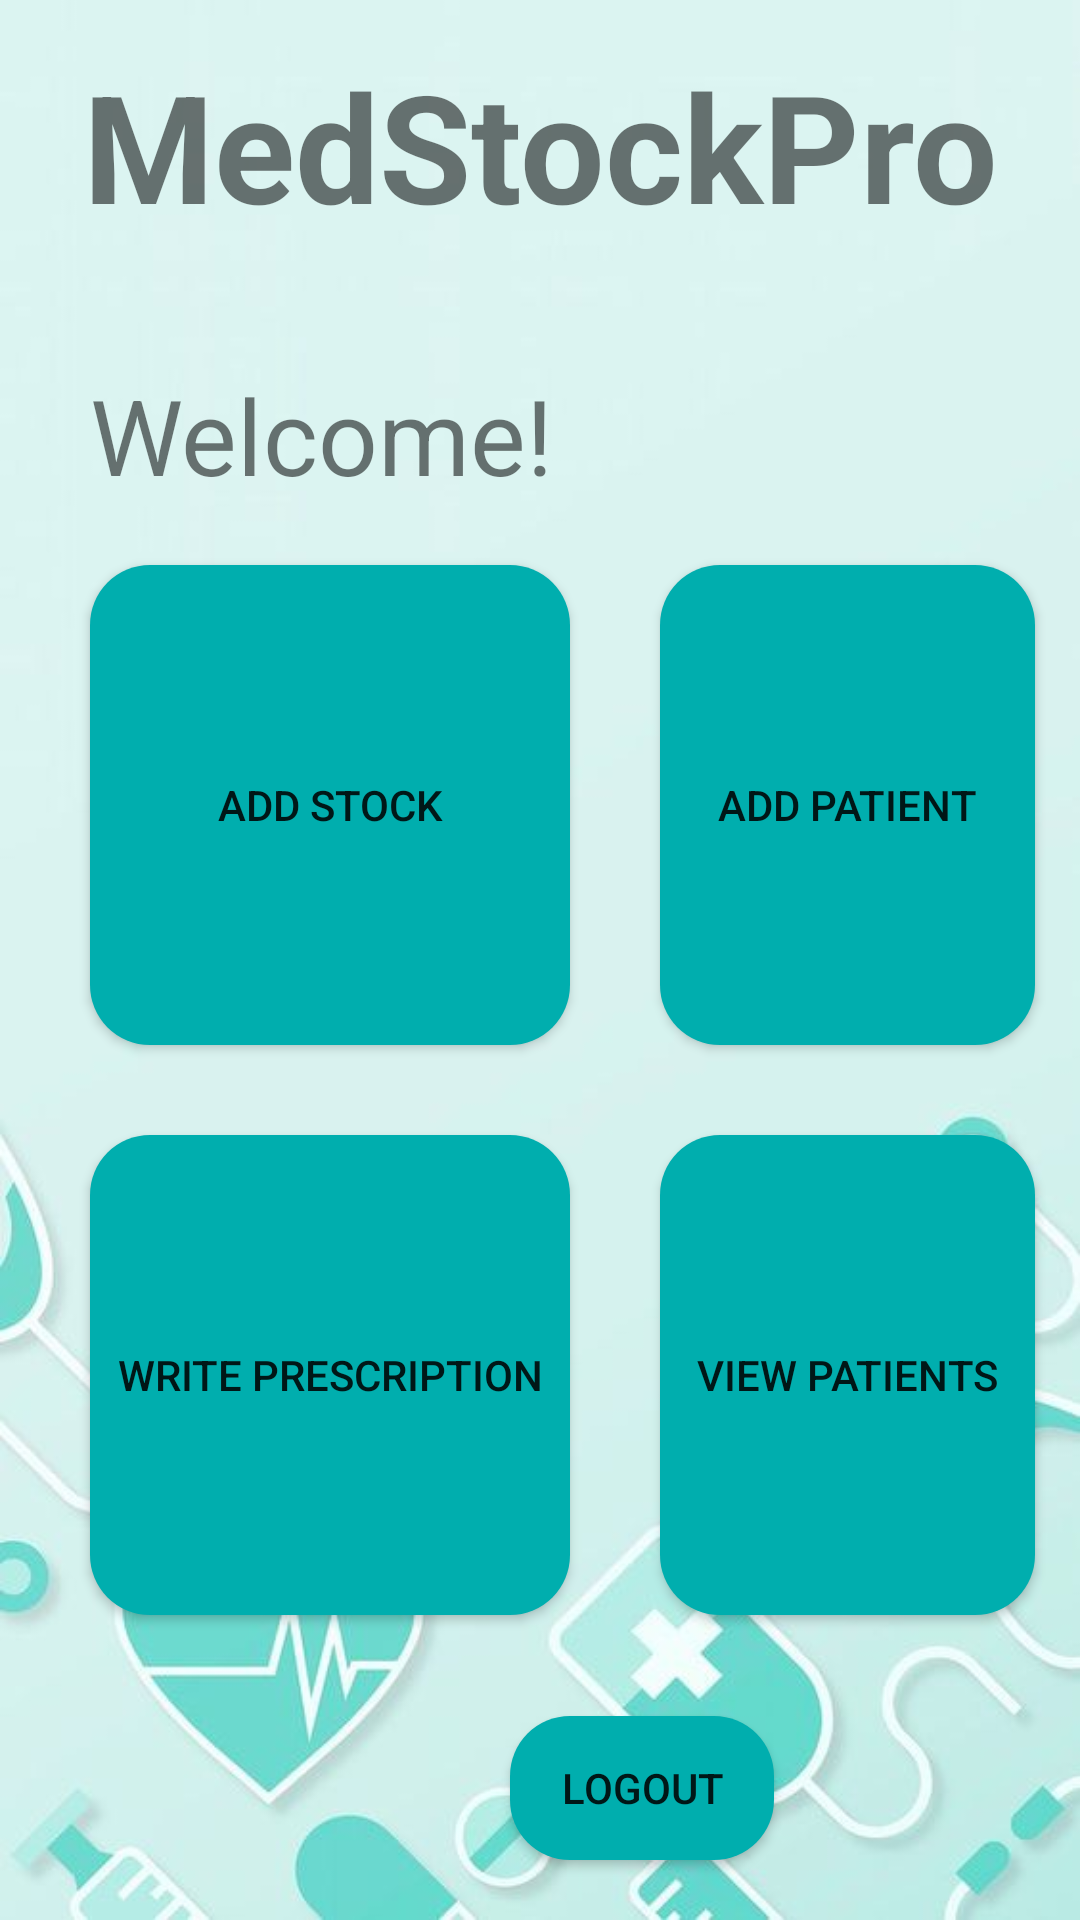

Produce the Android XML layout that renders to this screen, including the resource entries it uses.
<!-- AndroidManifest.xml: application theme Theme.MedStockPro -->
<!-- res/layout/activity_dashboard.xml -->
<?xml version="1.0" encoding="utf-8"?>
<RelativeLayout
    xmlns:android="http://schemas.android.com/apk/res/android"
    xmlns:app="http://schemas.android.com/apk/res-auto"
    xmlns:tools="http://schemas.android.com/tools"
    android:layout_width="match_parent"
    android:layout_height="match_parent"
    android:background="@drawable/medstockpro_app_bg"
    tools:context=".Dashboard">

    <TextView
        android:text="MedStockPro"
        android:id="@+id/title"
        android:layout_width="match_parent"
        android:layout_height="wrap_content"
        android:gravity="center"
        android:textSize="50sp"
        android:textStyle="bold"
        android:layout_marginBottom="40dp"
        android:layout_marginTop="15dp"/>
    <TextView
        android:text="Welcome!"
        android:id="@+id/title2"
        android:layout_below="@+id/title"
        android:layout_width="match_parent"
        android:layout_height="wrap_content"
        android:textSize="35sp"
        android:layout_marginBottom="5dp"
        android:layout_marginLeft="30dp"/>

    <Button
        android:id="@+id/add_stock_btn"
        android:layout_below="@+id/title2"
        android:layout_width="160dp"
        android:layout_height="160dp"
        android:layout_marginLeft="30dp"
        android:layout_marginTop="15dp"
        android:layout_marginRight="15dp"
        android:layout_marginBottom="15dp"
        android:text="Add Stock"
        tools:layout_editor_absoluteX="53dp"
        tools:layout_editor_absoluteY="129dp"
        android:background="@drawable/btn_bg"/>

    <Button
        android:id="@+id/add_patient_btn"
        android:layout_below="@+id/title2"
        android:layout_width="160dp"
        android:layout_height="160dp"
        android:layout_marginLeft="15dp"
        android:layout_marginTop="15dp"
        android:layout_marginRight="15dp"
        android:layout_marginBottom="15dp"
        android:layout_toRightOf="@id/add_stock_btn"
        android:text="Add Patient"
        tools:layout_editor_absoluteX="208dp"
        tools:layout_editor_absoluteY="129dp"
        android:background="@drawable/btn_bg"/>

    <Button
        android:id="@+id/write_pres_btn"
        android:layout_width="160dp"
        android:layout_height="160dp"
        android:layout_marginLeft="30dp"
        android:layout_marginTop="15dp"
        android:layout_marginRight="15dp"
        android:layout_marginBottom="15dp"
        android:layout_below="@id/add_stock_btn"
        android:text="Write Prescription"
        tools:layout_editor_absoluteX="208dp"
        tools:layout_editor_absoluteY="129dp"
        android:background="@drawable/btn_bg"/>

    <Button
        android:id="@+id/view_patient_btn"
        android:layout_width="160dp"
        android:layout_height="160dp"
        android:layout_marginLeft="15dp"
        android:layout_marginTop="15dp"
        android:layout_marginRight="15dp"
        android:layout_marginBottom="15dp"
        android:layout_below="@id/add_patient_btn"
        android:layout_toRightOf="@+id/write_pres_btn"
        android:text="View Patients"
        tools:layout_editor_absoluteX="208dp"
        tools:layout_editor_absoluteY="129dp"
        android:background="@drawable/btn_bg"/>

    <Button
        android:id="@+id/dash_logout_btn"
        android:layout_width="wrap_content"
        android:layout_height="wrap_content"
        android:text="Logout"
        android:layout_alignParentBottom="true"
        tools:layout_editor_absoluteX="208dp"
        tools:layout_editor_absoluteY="129dp"
        android:background="@drawable/btn_bg"
        android:layout_marginLeft="170dp"
        android:layout_marginBottom="20dp"/>
</RelativeLayout>
<!-- resources referenced by this layout -->
<resources>
  <!-- drawable btn_bg (drawable) -->
  <?xml version="1.0" encoding="utf-8"?>
  <shape
      xmlns:android="http://schemas.android.com/apk/res/android"
      android:shape="rectangle">
  
      <solid android:color="#00AEAE"/>
      <corners android:radius="20dp"/>
  
  </shape>
  <!-- drawable medstockpro_app_bg: jpg bitmap (drawable, 19742 bytes) -->
  <style name="Theme.MedStockPro" parent="Base.Theme.MedStockPro" />
  <style name="Base.Theme.MedStockPro" parent="Theme.AppCompat.Light.NoActionBar">
          
          
      </style>
</resources>
